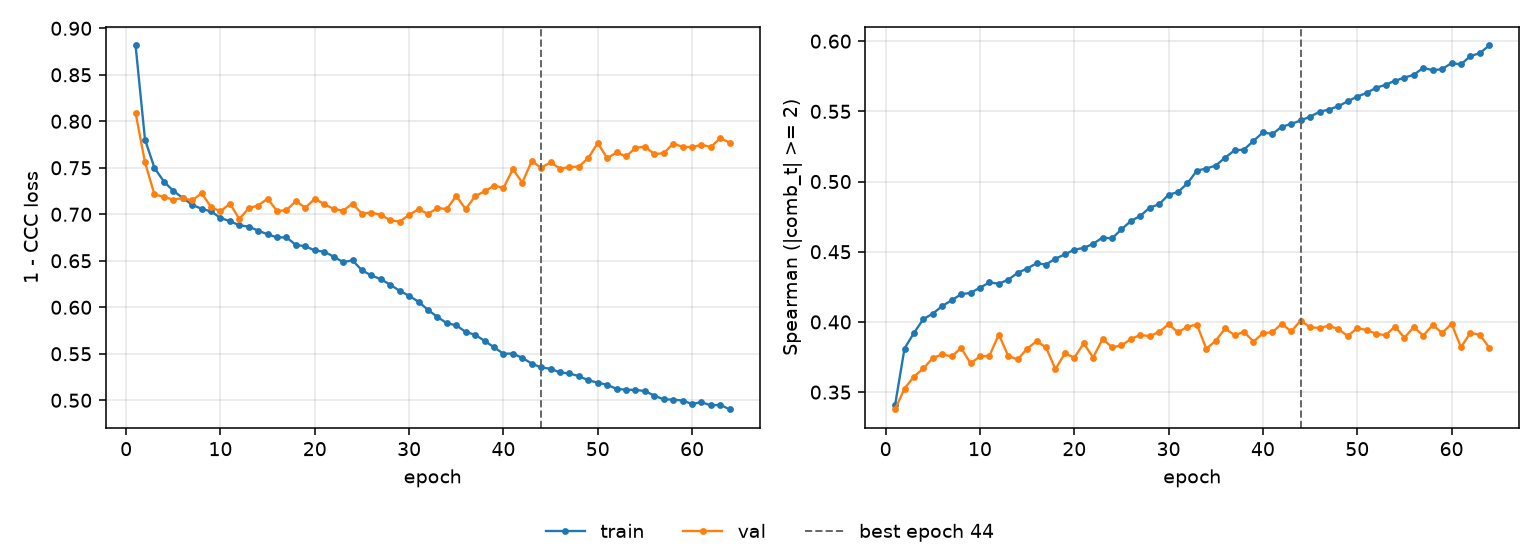

Data behind this chart, as committed beside it:
epoch, tr_loss, vl_loss, tr_sp, vl_sp, is_best
1, 0.8817, 0.809, 0.3408, 0.3376, False
2, 0.7803, 0.7559, 0.381, 0.3526, False
3, 0.7499, 0.7214, 0.3922, 0.3611, False
4, 0.7352, 0.7188, 0.402, 0.3668, False
5, 0.7252, 0.7157, 0.406, 0.3743, False
6, 0.7176, 0.7175, 0.4113, 0.3769, False
7, 0.7103, 0.7148, 0.4154, 0.3754, False
8, 0.7058, 0.7227, 0.4197, 0.3815, False
9, 0.7032, 0.7078, 0.4207, 0.3705, False
10, 0.6961, 0.703, 0.4244, 0.3754, False
11, 0.6925, 0.7115, 0.4281, 0.3759, False
12, 0.6882, 0.6949, 0.4273, 0.391, False
13, 0.6867, 0.7065, 0.4301, 0.3757, False
14, 0.6824, 0.7094, 0.435, 0.3733, False
15, 0.6785, 0.7168, 0.438, 0.381, False
16, 0.6751, 0.7035, 0.4418, 0.3862, False
17, 0.6752, 0.7045, 0.4409, 0.382, False
18, 0.667, 0.7142, 0.4451, 0.3663, False
19, 0.6657, 0.707, 0.4481, 0.3777, False
20, 0.6611, 0.7167, 0.4515, 0.3745, False
21, 0.6598, 0.7109, 0.4527, 0.3847, False
22, 0.6545, 0.7058, 0.4556, 0.3746, False
23, 0.6486, 0.7039, 0.4601, 0.3879, False
24, 0.6504, 0.7114, 0.4595, 0.3819, False
25, 0.6398, 0.7006, 0.466, 0.3832, False
26, 0.6343, 0.7018, 0.4719, 0.3878, False
27, 0.6302, 0.6994, 0.4756, 0.3908, False
28, 0.6243, 0.6936, 0.4814, 0.3898, False
29, 0.6177, 0.6921, 0.4839, 0.393, False
30, 0.6123, 0.6994, 0.4906, 0.3983, False
31, 0.606, 0.7054, 0.4925, 0.3927, False
32, 0.5972, 0.7004, 0.4988, 0.3966, False
33, 0.5896, 0.7067, 0.5078, 0.3981, False
34, 0.5829, 0.7056, 0.5093, 0.3808, False
35, 0.5807, 0.7198, 0.5113, 0.3867, False
36, 0.5734, 0.7055, 0.5171, 0.3953, False
37, 0.5704, 0.7196, 0.5222, 0.3906, False
38, 0.5639, 0.7246, 0.5228, 0.3929, False
39, 0.557, 0.7308, 0.5289, 0.3861, False
40, 0.5501, 0.7282, 0.535, 0.3919, False
41, 0.5502, 0.7485, 0.5339, 0.3927, False
42, 0.5456, 0.7341, 0.539, 0.3986, False
43, 0.5395, 0.7571, 0.541, 0.3933, False
44, 0.5353, 0.7501, 0.5435, 0.401, True
45, 0.5339, 0.7559, 0.5462, 0.3962, False
46, 0.5299, 0.7492, 0.5497, 0.3957, False
47, 0.5289, 0.7507, 0.5513, 0.3973, False
48, 0.5259, 0.7514, 0.5537, 0.3949, False
49, 0.5216, 0.7604, 0.5572, 0.3899, False
50, 0.5189, 0.7767, 0.5605, 0.3956, False
51, 0.5166, 0.7603, 0.5631, 0.3942, False
52, 0.5123, 0.7665, 0.5668, 0.3916, False
53, 0.5114, 0.7622, 0.5689, 0.3905, False
54, 0.5111, 0.7713, 0.5718, 0.3967, False
55, 0.51, 0.7728, 0.574, 0.3888, False
56, 0.505, 0.7648, 0.5761, 0.3964, False
57, 0.5009, 0.7657, 0.581, 0.3903, False
58, 0.5008, 0.776, 0.5793, 0.3978, False
59, 0.4996, 0.7725, 0.58, 0.3921, False
60, 0.4961, 0.7722, 0.5844, 0.3986, False
... 4 more rows
